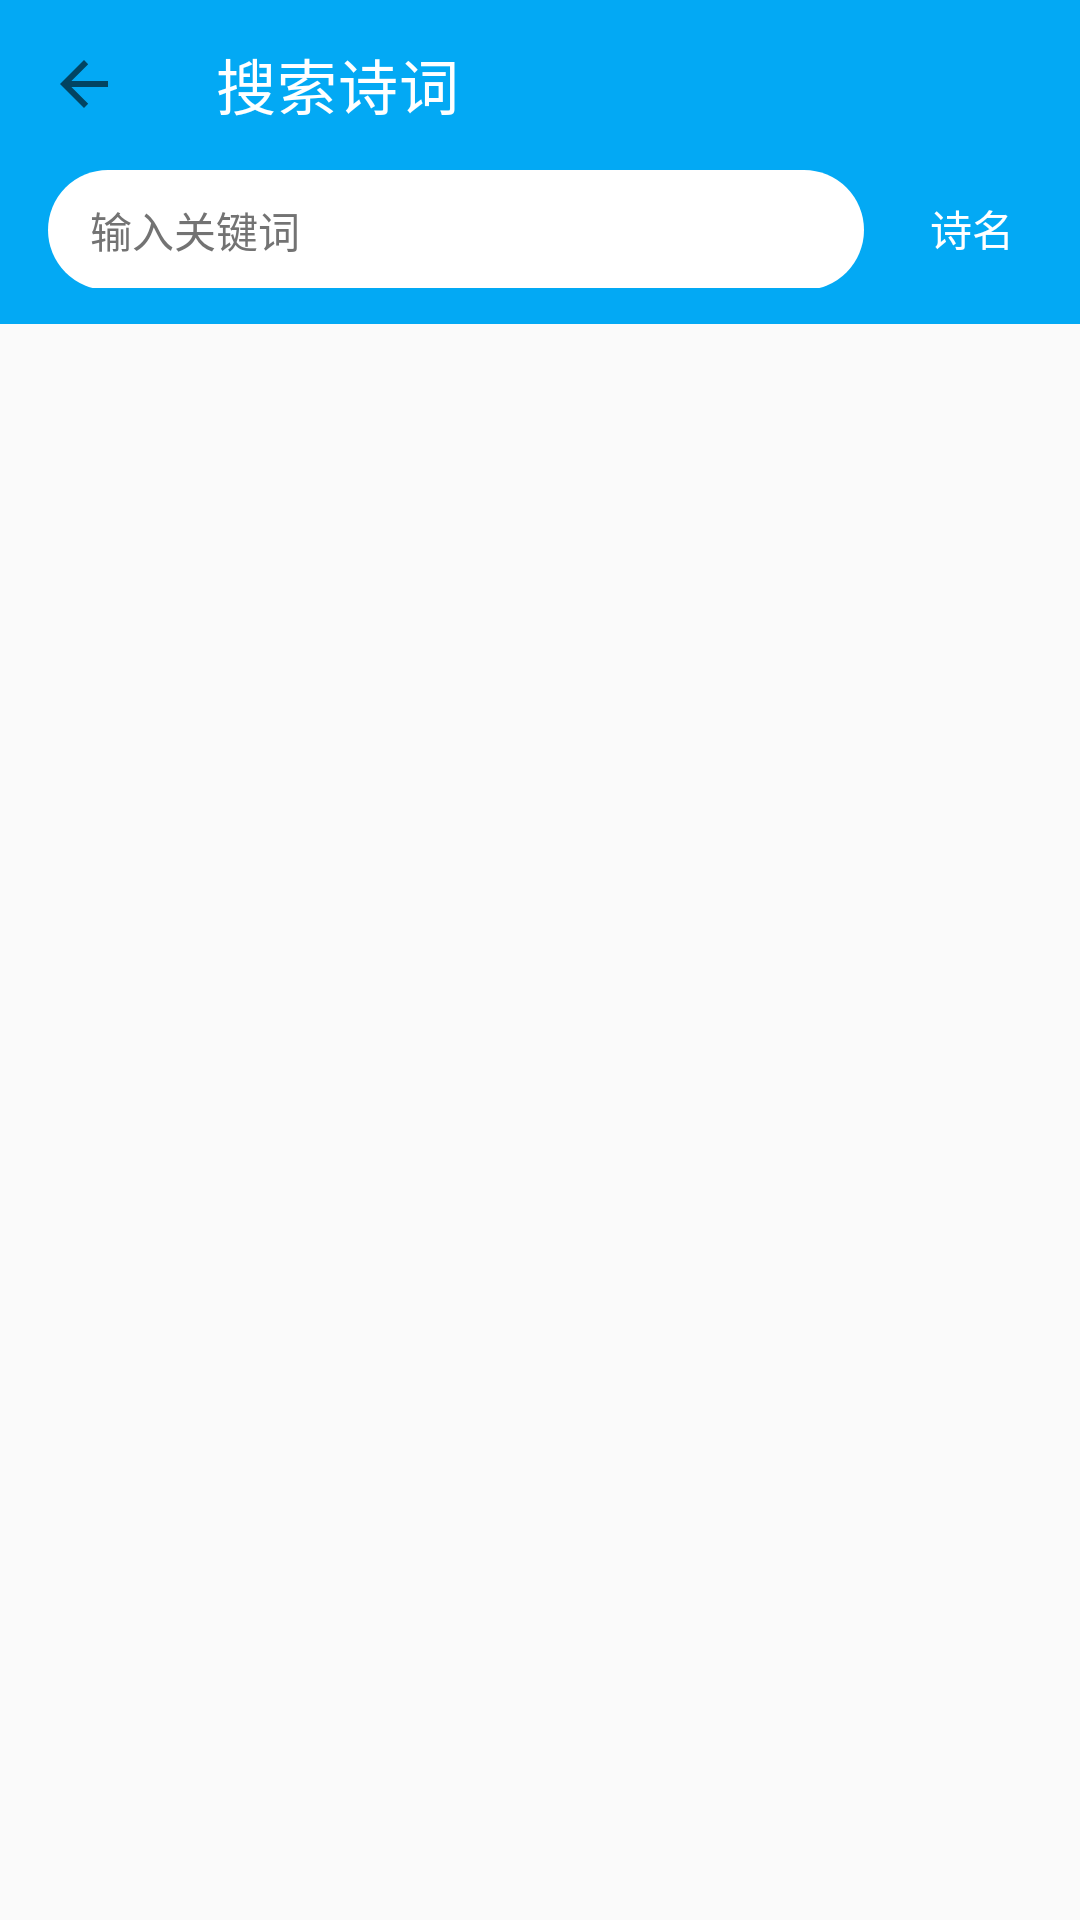

Write the Android layout XML for this screen, with the resource values it uses.
<!-- AndroidManifest.xml: application theme Theme.Poetry -->
<!-- res/layout/activity_search.xml -->
<?xml version="1.0" encoding="utf-8"?>
<LinearLayout xmlns:android="http://schemas.android.com/apk/res/android"
    xmlns:app="http://schemas.android.com/apk/res-auto"
    xmlns:tools="http://schemas.android.com/tools"
    android:layout_width="match_parent"
    android:layout_height="match_parent"
    android:orientation="vertical">

    <com.google.android.material.appbar.MaterialToolbar
        android:id="@+id/toolbar"
        android:layout_width="match_parent"
        android:layout_height="?attr/actionBarSize"
        android:background="@color/color_blue_500"
        app:navigationIcon="?attr/homeAsUpIndicator"
        app:title="@string/title_search"
        app:titleTextColor="@color/white" />

    <LinearLayout
        android:layout_width="match_parent"
        android:layout_height="wrap_content"
        android:background="@color/color_blue_500"
        android:orientation="horizontal"
        android:paddingStart="16dp"
        android:paddingEnd="8dp"
        android:paddingBottom="12dp">

        <EditText
            android:id="@+id/searchInput"
            android:layout_width="0dp"
            android:layout_height="40dp"
            android:layout_weight="1"
            android:background="@drawable/bg_search_box"
            android:hint="@string/search_hint"
            android:imeOptions="actionSearch"
            android:inputType="text"
            android:maxLines="1"
            android:paddingStart="14dp"
            android:paddingEnd="14dp"
            android:textColor="@color/color_text_title"
            android:textColorHint="@color/color_text_default"
            android:textSize="14sp"
            android:autofillHints="" />

        <TextView
            android:id="@+id/modeButton"
            android:layout_width="wrap_content"
            android:layout_height="40dp"
            android:layout_marginStart="8dp"
            android:background="?attr/selectableItemBackgroundBorderless"
            android:clickable="true"
            android:focusable="true"
            android:gravity="center"
            android:minWidth="56dp"
            android:text="@string/search_mode_title"
            android:textColor="@color/white"
            android:textSize="14sp" />
    </LinearLayout>

    <LinearLayout
        android:id="@+id/historyArea"
        android:layout_width="match_parent"
        android:layout_height="wrap_content"
        android:orientation="vertical"
        android:paddingStart="16dp"
        android:paddingTop="12dp"
        android:paddingEnd="16dp"
        android:visibility="gone">

        <LinearLayout
            android:layout_width="match_parent"
            android:layout_height="wrap_content"
            android:gravity="center_vertical"
            android:orientation="horizontal">

            <TextView
                android:layout_width="0dp"
                android:layout_height="wrap_content"
                android:layout_weight="1"
                android:text="@string/search_history"
                android:textColor="@color/color_text_default"
                android:textSize="13sp" />

            <TextView
                android:id="@+id/clearHistory"
                android:layout_width="wrap_content"
                android:layout_height="wrap_content"
                android:background="?attr/selectableItemBackgroundBorderless"
                android:clickable="true"
                android:focusable="true"
                android:paddingStart="8dp"
                android:paddingTop="4dp"
                android:paddingEnd="4dp"
                android:paddingBottom="4dp"
                android:text="@string/action_clear"
                android:textColor="@color/color_blue_600"
                android:textSize="13sp" />
        </LinearLayout>

        <com.google.android.material.chip.ChipGroup
            android:id="@+id/historyGroup"
            android:layout_width="match_parent"
            android:layout_height="wrap_content"
            android:layout_marginTop="4dp" />
    </LinearLayout>

    <TextView
        android:id="@+id/resultCount"
        android:layout_width="match_parent"
        android:layout_height="wrap_content"
        android:paddingStart="16dp"
        android:paddingTop="10dp"
        android:paddingEnd="16dp"
        android:paddingBottom="4dp"
        android:textColor="@color/color_text_default"
        android:textSize="13sp"
        android:visibility="gone"
        tools:text="找到 42 首"
        tools:visibility="visible" />

    <FrameLayout
        android:layout_width="match_parent"
        android:layout_height="0dp"
        android:layout_weight="1">

        <androidx.recyclerview.widget.RecyclerView
            android:id="@+id/resultList"
            android:layout_width="match_parent"
            android:layout_height="match_parent"
            android:clipToPadding="false"
            android:paddingBottom="12dp" />

        <TextView
            android:id="@+id/emptyView"
            android:layout_width="match_parent"
            android:layout_height="wrap_content"
            android:layout_gravity="center"
            android:gravity="center"
            android:lineSpacingMultiplier="1.5"
            android:paddingStart="32dp"
            android:paddingEnd="32dp"
            android:text="@string/search_empty"
            android:textColor="@color/color_text_default"
            android:textSize="14sp"
            android:visibility="gone" />

        <ProgressBar
            android:id="@+id/progress"
            android:layout_width="wrap_content"
            android:layout_height="wrap_content"
            android:layout_gravity="center"
            android:visibility="gone" />
    </FrameLayout>
</LinearLayout>
<!-- resources referenced by this layout -->
<resources>
  <color name="color_blue_500">#ff03a9f4</color>
  <color name="color_blue_600">#ff039be5</color>
  <color name="color_text_default">#ff737373</color>
  <color name="color_text_title">#ff212121</color>
  <color name="white">#ffffffff</color>
  <!-- drawable bg_search_box (drawable) -->
  <?xml version="1.0" encoding="utf-8"?>
  <shape xmlns:android="http://schemas.android.com/apk/res/android"
      android:shape="rectangle">
      <solid android:color="@color/color_surface" />
      <corners android:radius="20dp" />
  </shape>
  <string name="action_clear">清空</string>
  <string name="search_empty">没有找到相关诗词\n换个关键词试试</string>
  <string name="search_hint">输入关键词</string>
  <string name="search_history">搜索历史</string>
  <string name="search_mode_title">诗名</string>
  <string name="title_search">搜索诗词</string>
  <style name="Theme.Poetry" parent="Theme.MaterialComponents.DayNight.NoActionBar">
          <item name="colorPrimary">@color/color_blue_500</item>
          <item name="colorPrimaryVariant">@color/color_blue_700</item>
          <item name="colorOnPrimary">@color/white</item>
          <item name="colorSecondary">@color/color_blue_300</item>
          <item name="colorSecondaryVariant">@color/color_blue_500</item>
          <item name="colorOnSecondary">@color/white</item>
          <item name="android:windowBackground">@color/background_window</item>
  
          
          <item name="android:statusBarColor">@android:color/transparent</item>
          <item name="android:navigationBarColor">@android:color/transparent</item>
          <item name="android:windowLightStatusBar">false</item>
          <item name="android:windowLightNavigationBar">true</item>
      </style>
  <color name="color_surface">#ffffffff</color>
  <color name="color_blue_700">#ff0288d1</color>
  <color name="color_blue_300">#ff4fc3f7</color>
  <color name="background_window">#fffafafa</color>
</resources>
